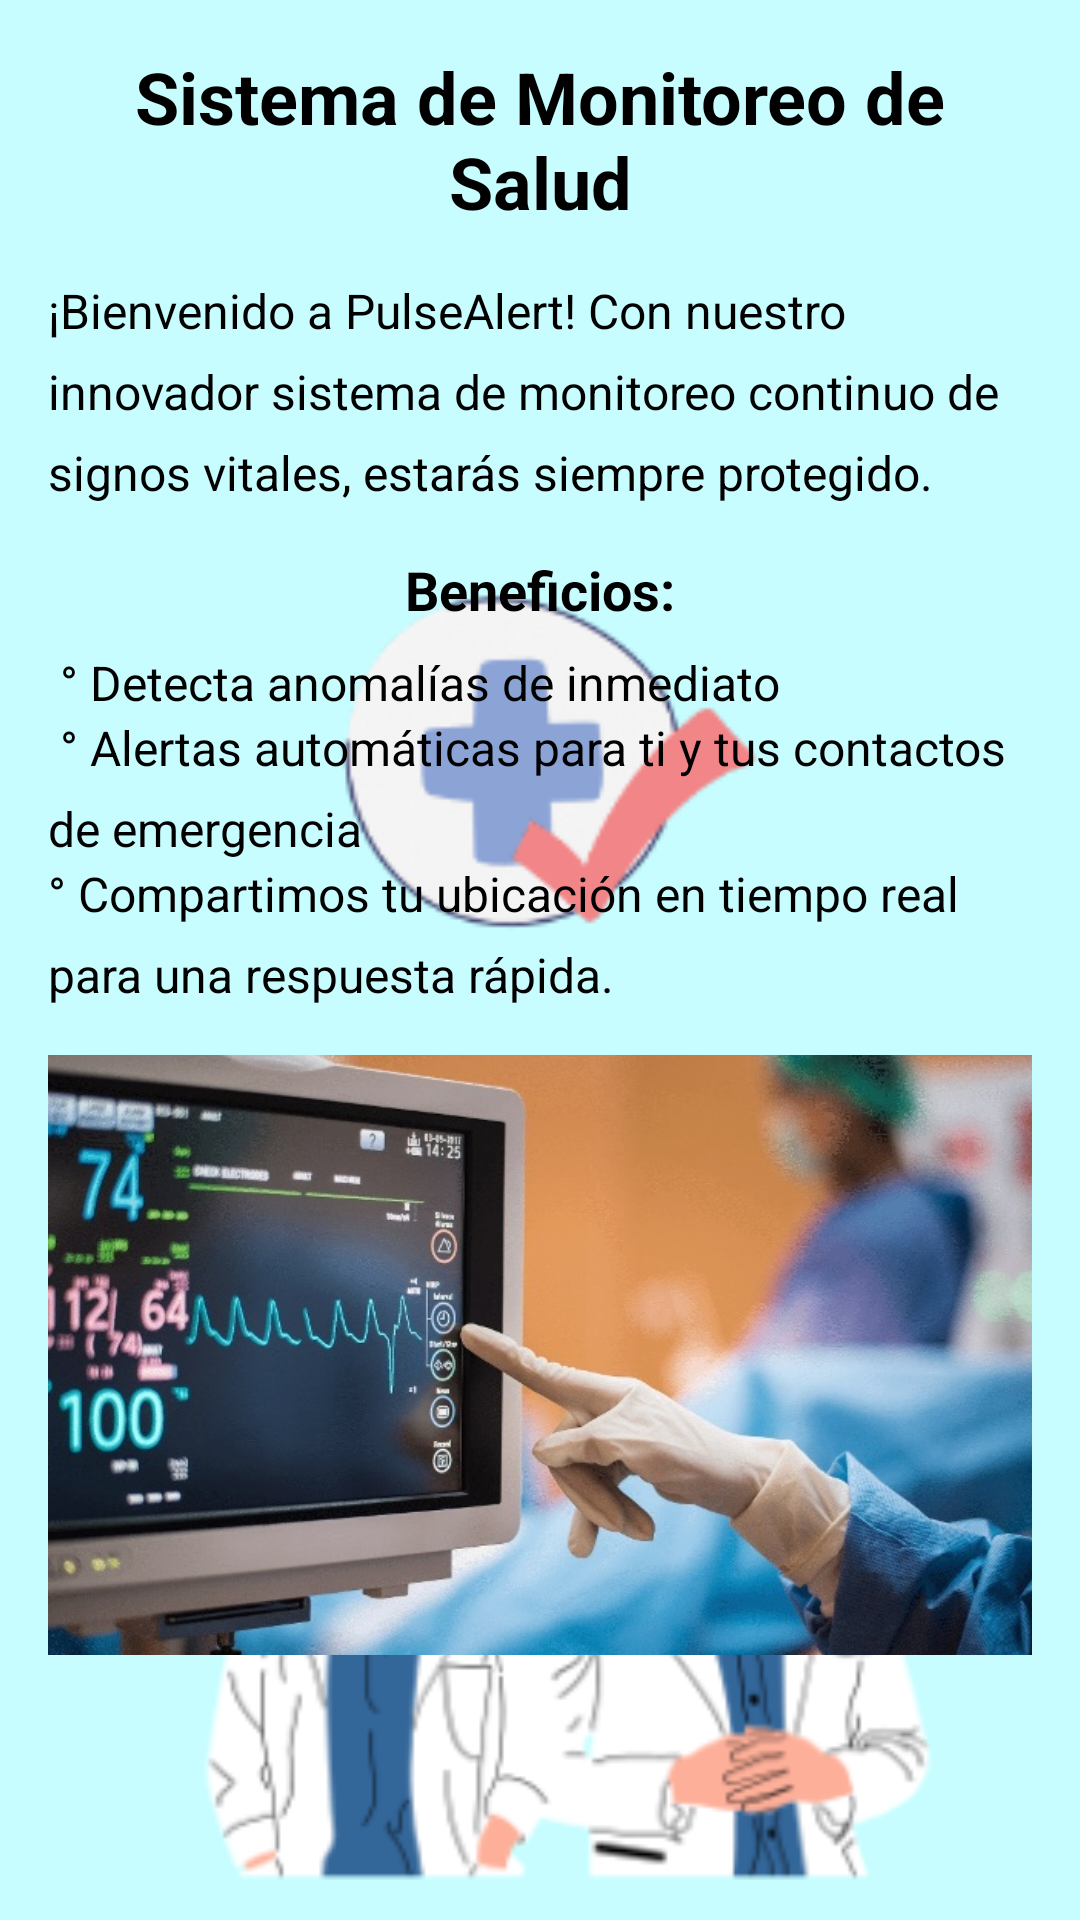

The Android layout XML behind this screen, and the referenced resources:
<!-- AndroidManifest.xml: application theme Theme.Medidas_de_salud -->
<!-- res/layout/fragment_inicio.xml -->
<?xml version="1.0" encoding="utf-8"?>
<FrameLayout xmlns:android="http://schemas.android.com/apk/res/android"
    xmlns:tools="http://schemas.android.com/tools"
    android:layout_width="match_parent"
    android:layout_height="match_parent"
    android:background="@drawable/lista_img"
    android:padding="16dp"
    tools:context=".Vistas.InicioFragment">

    
    <ScrollView
        android:layout_width="match_parent"
        android:layout_height="match_parent">

        <LinearLayout
            android:layout_width="match_parent"
            android:layout_height="wrap_content"
            android:orientation="vertical"
            android:gravity="center_horizontal">

            
            <TextView
                android:layout_width="wrap_content"
                android:layout_height="wrap_content"
                android:text="Sistema de Monitoreo de Salud"
                android:textSize="24sp"
                android:textStyle="bold"
                android:gravity="center"
                android:layout_marginBottom="16dp"
                android:textColor="@android:color/black" />

            
            <TextView
                android:layout_width="match_parent"
                android:layout_height="wrap_content"
                android:text="¡Bienvenido a PulseAlert! Con nuestro innovador sistema de monitoreo continuo de signos vitales, estarás siempre protegido."
                android:textSize="16sp"
                android:lineSpacingExtra="8dp"
                android:gravity="start"
                android:layout_marginBottom="16dp"
                android:textColor="@android:color/black" />

            
            <TextView
                android:layout_width="wrap_content"
                android:layout_height="wrap_content"
                android:text="Beneficios:"
                android:textSize="18sp"
                android:textStyle="bold"
                android:gravity="start"
                android:layout_marginBottom="8dp"
                android:textColor="@android:color/black" />

            
            <TextView
                android:layout_width="match_parent"
                android:layout_height="wrap_content"
                android:text=" ° Detecta anomalías de inmediato"
                android:textSize="16sp"
                android:lineSpacingExtra="8dp"
                android:gravity="start"
                android:textColor="@android:color/black" />

            <TextView
                android:layout_width="match_parent"
                android:layout_height="wrap_content"
                android:text=" ° Alertas automáticas para ti y tus contactos de emergencia"
                android:textSize="16sp"
                android:lineSpacingExtra="8dp"
                android:gravity="start"
                android:textColor="@android:color/black" />

            <TextView
                android:layout_width="match_parent"
                android:layout_height="wrap_content"
                android:text="° Compartimos tu ubicación en tiempo real para una respuesta rápida."
                android:textSize="16sp"
                android:lineSpacingExtra="8dp"
                android:gravity="start"
                android:textColor="@android:color/black" />

            
            <ImageView
                android:layout_width="match_parent"
                android:layout_height="200dp"
                android:src="@drawable/img_img"
                android:layout_marginTop="16dp"
                android:contentDescription="Sistema de Monitoreo de Salud"
                android:scaleType="centerCrop"
                android:layout_marginBottom="16dp" />



        </LinearLayout>
    </ScrollView>

</FrameLayout>
<!-- resources referenced by this layout -->
<resources>
  <!-- drawable img_img: jpg bitmap (drawable, 97680 bytes) -->
  <!-- drawable lista_img: png bitmap (drawable, 35020 bytes) -->
  <style name="Theme.Medidas_de_salud" parent="Base.Theme.Medidas_de_salud" />
  <style name="Base.Theme.Medidas_de_salud" parent="Theme.Material3.DayNight.NoActionBar">
          
          
      </style>
</resources>
